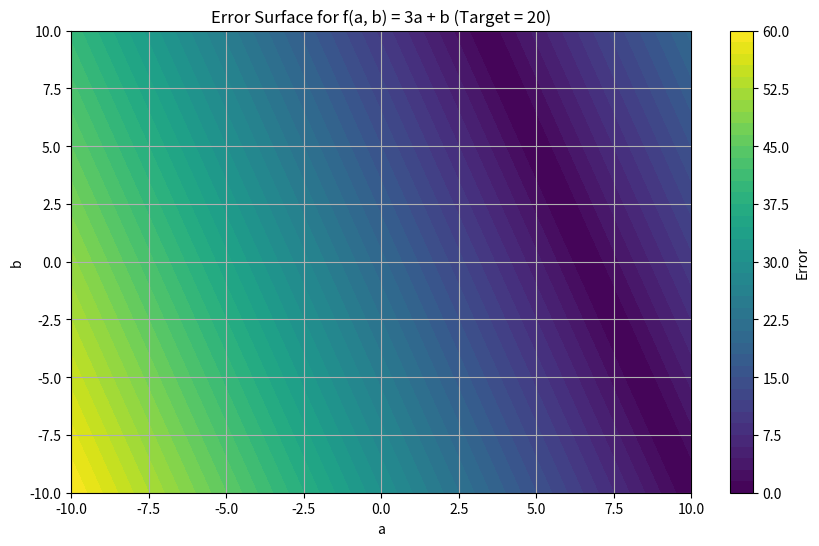

This figure's Python source:
import numpy as np
import matplotlib.pyplot as plt

# Target value
target = 20

# Error function
def compute_error(a, b):
    return np.abs(3 * a + b - target)

# Generate a grid of (a, b) values
a_vals = np.linspace(-10, 10, 100)
b_vals = np.linspace(-10, 10, 100)
A, B = np.meshgrid(a_vals, b_vals)

# Calculate error at each grid point
Error = compute_error(A, B)

# Plotting the contour plot
plt.figure(figsize=(10, 6))
contour = plt.contourf(A, B, Error, levels=50, cmap='viridis')
plt.colorbar(contour, label='Error')
plt.title('Error Surface for f(a, b) = 3a + b (Target = 20)')
plt.xlabel('a')
plt.ylabel('b')
plt.grid(True)
plt.show()
